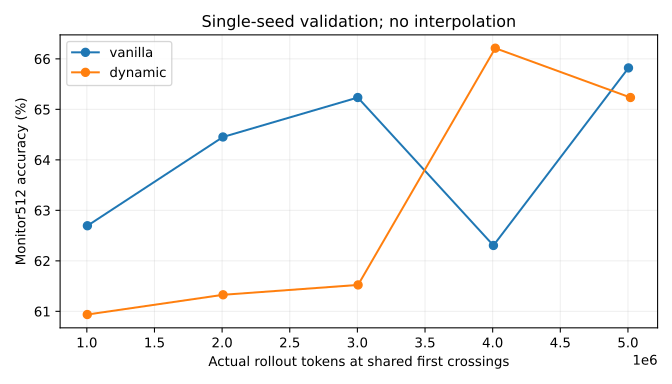

Values plotted in this chart, from the file beside it:
variant, milestone, training_groups, optimizer_steps, accuracy, correct_count, generated_groups, rollout_tokens, overshoot_tokens, strict_format, unparseable, truncation
vanilla, 1000000, 832, 208, 0.627, 321, 832, 1004188, 4188, 0.9961, 0.003906, 0.001953
dynamic, 1000000, 344, 86, 0.6094, 312, 840, 1003233, 3233, 0.998, 0.001953, 0.0
vanilla, 2000000, 1656, 414, 0.6445, 330, 1656, 2006239, 6239, 0.9961, 0.003906, 0.0
dynamic, 2000000, 632, 158, 0.6133, 314, 1672, 2007135, 7135, 0.9922, 0.007812, 0.003906
vanilla, 3000000, 2496, 624, 0.6523, 334, 2496, 3002736, 2736, 1.0, 0.0, 0.0
dynamic, 3000000, 912, 228, 0.6152, 315, 2512, 3005154, 5154, 0.998, 0.001953, 0.001953
vanilla, 4000000, 3328, 832, 0.623, 319, 3328, 4005590, 5590, 0.9961, 0.003906, 0.001953
dynamic, 4000000, 1216, 304, 0.6621, 339, 3360, 4019290, 19290, 0.9961, 0.003906, 0.0
vanilla, 5000000, 4168, 1042, 0.6582, 337, 4168, 5003987, 3987, 0.9961, 0.003906, 0.001953
dynamic, 5000000, 1496, 374, 0.6523, 334, 4200, 5018442, 18442, 0.9961, 0.003906, 0.0
